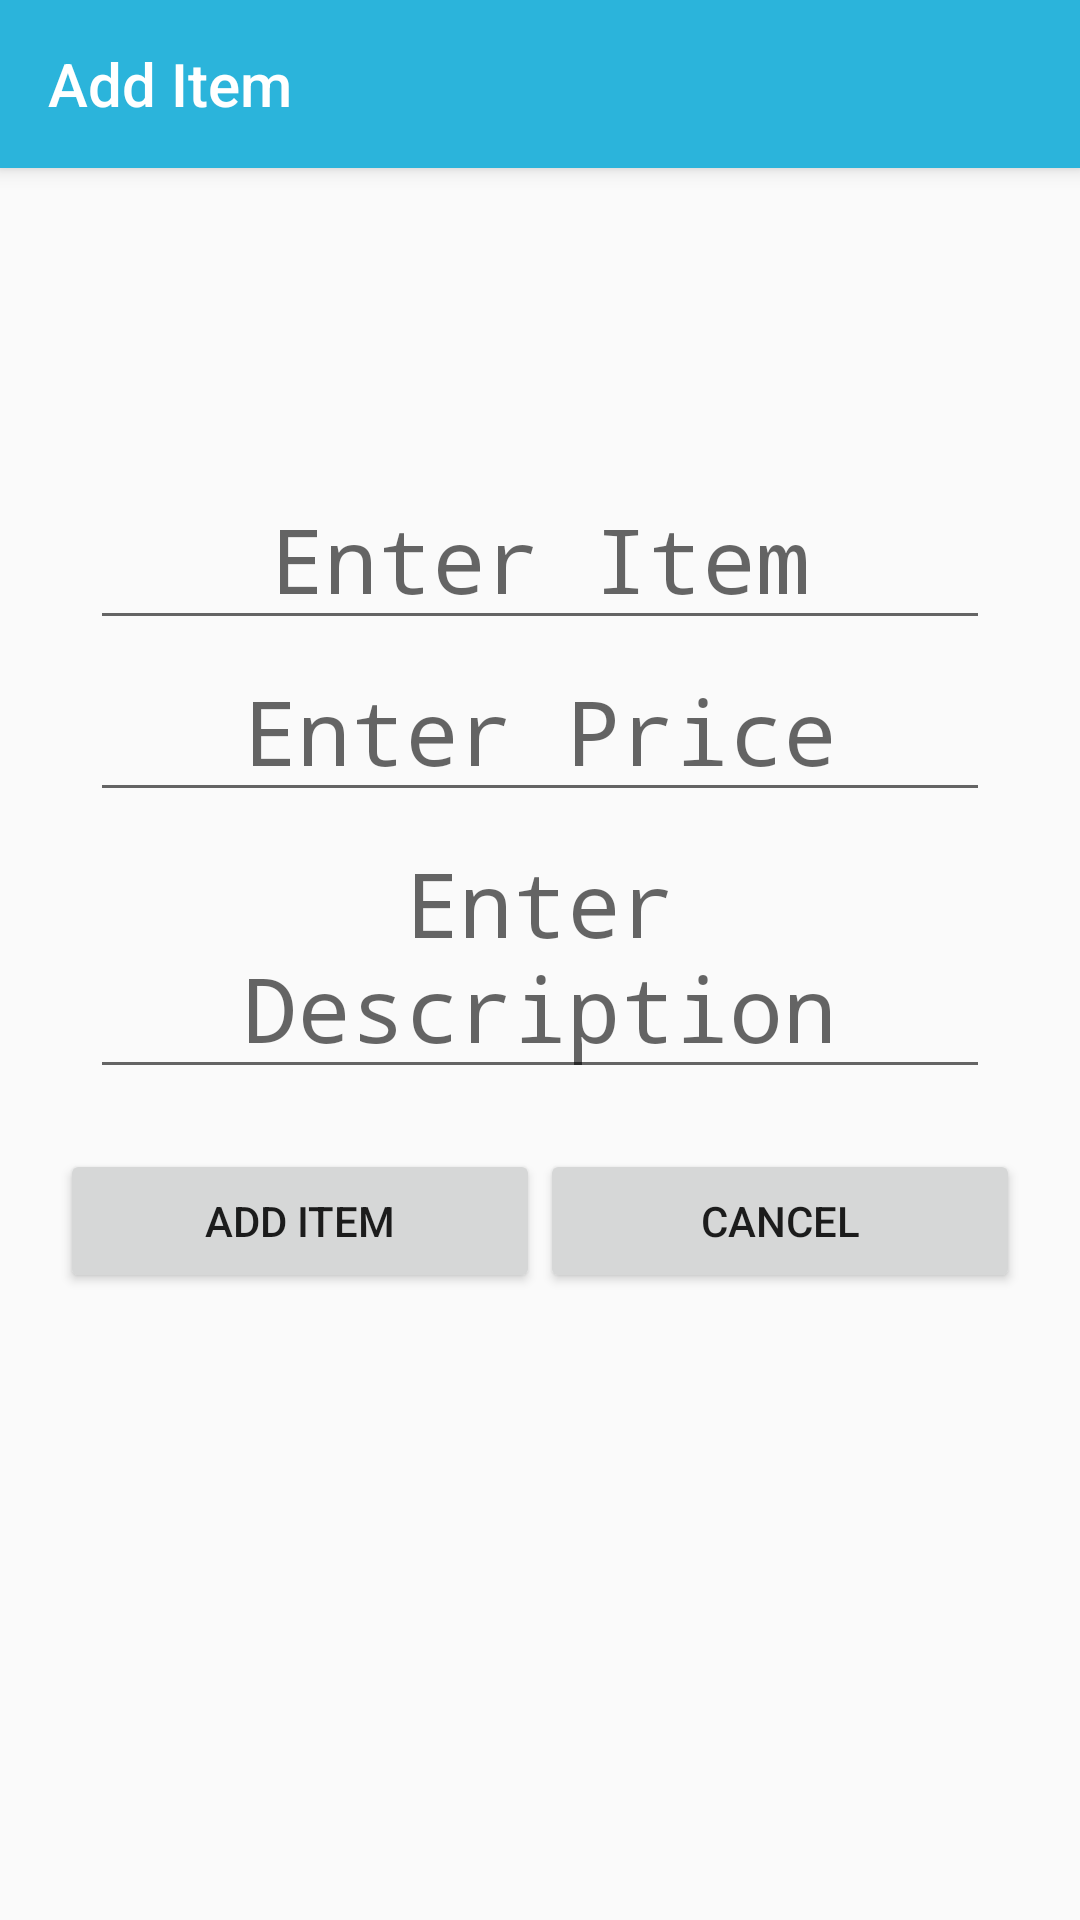

Android layout source for this screen:
<!-- AndroidManifest.xml: application theme AppTheme -->
<!-- res/layout/activity_add_item.xml -->
<?xml version="1.0" encoding="utf-8"?>
<LinearLayout xmlns:android="http://schemas.android.com/apk/res/android"
    xmlns:app="http://schemas.android.com/apk/res-auto"
    xmlns:tools="http://schemas.android.com/tools"
    android:layout_width="match_parent"
    android:layout_height="match_parent"
    android:orientation="vertical"
    tools:context=".AddItem">
    <android.support.v7.widget.Toolbar
        android:id="@+id/my_toolbar"
        android:layout_width="match_parent"
        android:layout_height="?attr/actionBarSize"
        android:background="#2BB4DB"
        android:elevation="4dp"
        app:title="Add Item"
        app:titleTextColor="#FFFFFF"
        android:theme="@style/ThemeOverlay.AppCompat.ActionBar"
        app:popupTheme="@style/ThemeOverlay.AppCompat.Light"/>

    <ImageView
        android:id="@+id/ivImage"
        android:layout_width="100dp"
        android:layout_height="100dp"
        android:layout_gravity="center"
        />
    <EditText
        android:id="@+id/etItemName"
        android:hint="Enter Item"
        style="@style/addItem"
        android:inputType="text"
        android:textAllCaps="true"
        />
    <EditText
        android:id="@+id/etItemPrice"
        android:hint="Enter Price"
        style="@style/addItem"
        />

    <EditText
        android:id="@+id/etItemDescription"
        android:hint="Enter Description"
        style="@style/addItem"
        />
    <LinearLayout
        android:orientation="horizontal"
        android:layout_width="match_parent"
        android:layout_height="wrap_content"
        android:layout_margin="20dp">

        <Button
            android:id="@+id/btnAdd"
            android:text="Add Item"
            android:layout_width="wrap_content"
            android:layout_height="wrap_content"
            android:layout_gravity="center"
            android:layout_weight="1"/>

        <Button
            android:id="@+id/btnReset"
            android:text="Cancel"
            android:layout_width="wrap_content"
            android:layout_height="wrap_content"
            android:layout_weight="1"
            android:layout_gravity="center" />

    </LinearLayout>


</LinearLayout>
<!-- resources referenced by this layout -->
<resources>
  <style name="addItem">
          <item name="android:layout_marginRight">30dp</item>
          <item name="android:layout_marginLeft">30dp</item>
          <item name="android:textSize">30dp</item>
          <item name="android:textAlignment">center</item>
          <item name="android:layout_width">match_parent</item>
          <item name="android:layout_height">wrap_content</item>
          <item name="android:fontFamily">monospace</item>
  
      </style>
  <style name="AppTheme" parent="Theme.AppCompat.Light.NoActionBar">
          
          <item name="colorPrimary">@color/colorPrimary</item>
          <item name="colorPrimaryDark">@color/colorPrimaryDark</item>
          <item name="colorAccent">@color/colorAccent</item>
      </style>
  <!-- not gathered from this repository: default colours our renderer supplied (Android Studio template values) -->
  <color name="colorPrimary">#FF6200EE</color>
  <color name="colorPrimaryDark">#FF3700B3</color>
  <color name="colorAccent">#FF03DAC5</color>
</resources>
